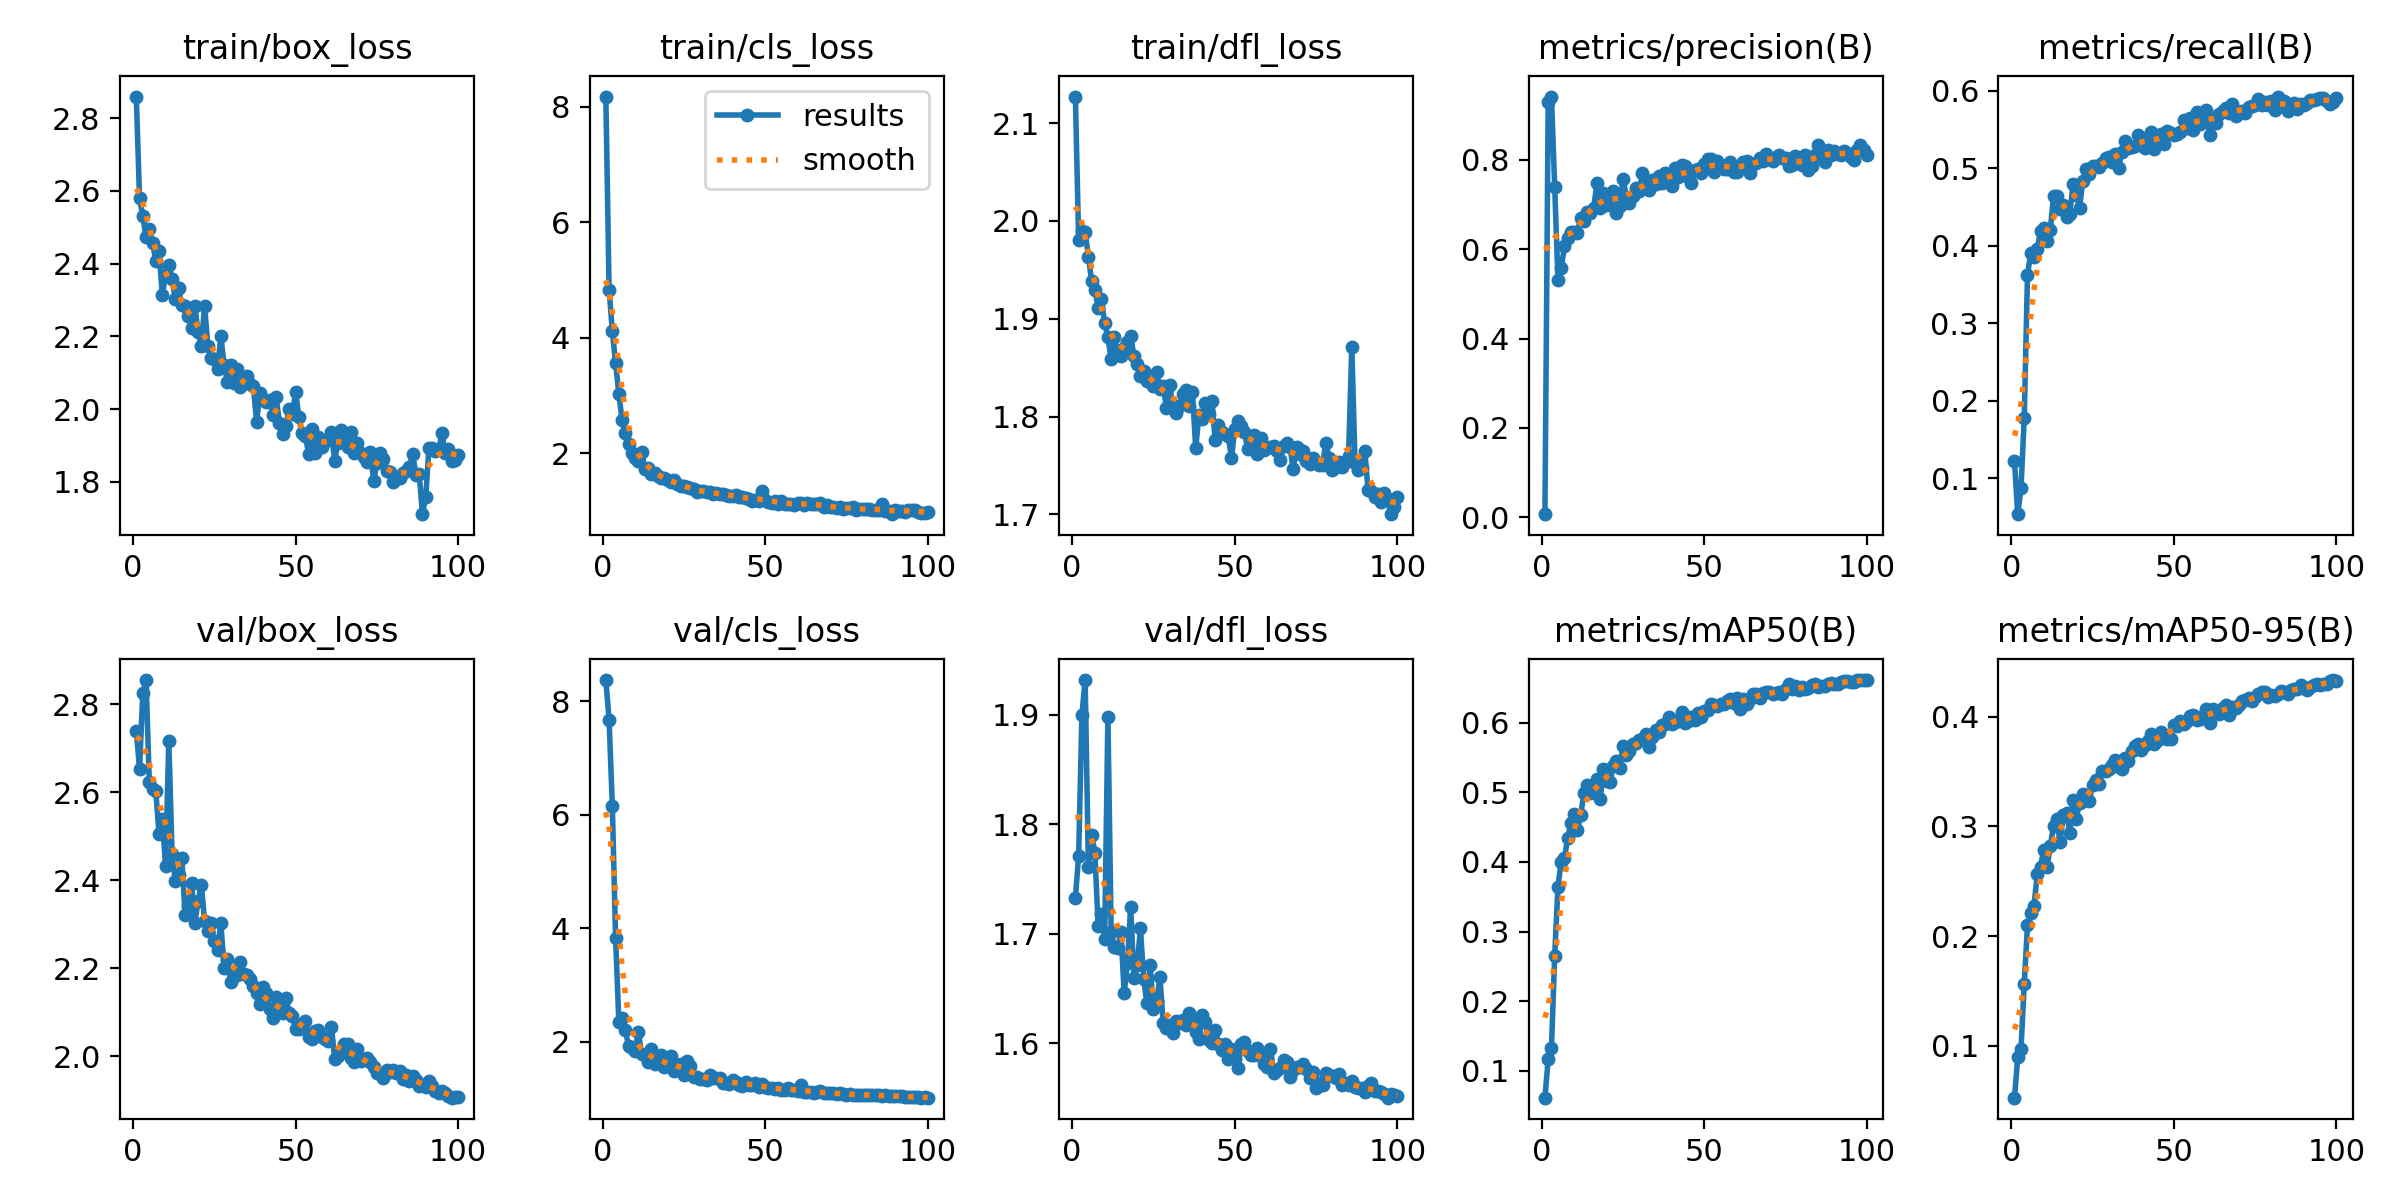

The table this chart was drawn from, first rows:
epoch, train/box_loss, train/cls_loss, train/dfl_loss, metrics/precision(B), metrics/recall(B), metrics/mAP50(B), metrics/mAP50-95(B), val/box_loss, val/cls_loss, val/dfl_loss, lr/pg0, lr/pg1, lr/pg2
1, 2.86, 8.177, 2.127, 0.00723, 0.1215, 0.06129, 0.05293, 2.74, 8.374, 1.733, 0.0002314, 0.0002314, 0.0002314
2, 2.579, 4.835, 1.98, 0.9288, 0.05346, 0.1169, 0.08964, 2.653, 7.671, 1.771, 0.0004647, 0.0004647, 0.0004647
3, 2.531, 4.111, 1.99, 0.941, 0.08698, 0.1326, 0.09731, 2.826, 6.153, 1.9, 0.0006934, 0.0006934, 0.0006934
4, 2.474, 3.563, 1.988, 0.7382, 0.1777, 0.2656, 0.1568, 2.855, 3.829, 1.932, 0.0006928, 0.0006928, 0.0006928
5, 2.496, 3.031, 1.964, 0.5319, 0.3623, 0.3643, 0.21, 2.623, 2.349, 1.761, 0.0006857, 0.0006857, 0.0006857
6, 2.457, 2.575, 1.939, 0.5569, 0.391, 0.4005, 0.2215, 2.608, 2.408, 1.791, 0.0006787, 0.0006787, 0.0006787
7, 2.408, 2.353, 1.93, 0.606, 0.3851, 0.4053, 0.2274, 2.603, 2.209, 1.774, 0.0006716, 0.0006716, 0.0006716
8, 2.434, 2.168, 1.911, 0.6258, 0.3963, 0.4347, 0.2565, 2.504, 1.919, 1.707, 0.0006645, 0.0006645, 0.0006645
9, 2.314, 2.009, 1.92, 0.6373, 0.4184, 0.4567, 0.2635, 2.54, 1.882, 1.718, 0.0006574, 0.0006574, 0.0006574
10, 2.368, 1.913, 1.895, 0.6393, 0.4224, 0.4693, 0.2789, 2.432, 1.843, 1.696, 0.0006504, 0.0006504, 0.0006504
11, 2.397, 1.867, 1.881, 0.6369, 0.4062, 0.4461, 0.2632, 2.717, 2.174, 1.898, 0.0006433, 0.0006433, 0.0006433
12, 2.359, 2.03, 1.859, 0.6702, 0.4204, 0.4673, 0.2817, 2.46, 1.775, 1.701, 0.0006362, 0.0006362, 0.0006362
13, 2.302, 1.728, 1.881, 0.6637, 0.4636, 0.4994, 0.3003, 2.397, 1.759, 1.688, 0.0006292, 0.0006292, 0.0006292
14, 2.334, 1.752, 1.867, 0.683, 0.4639, 0.5102, 0.3072, 2.413, 1.637, 1.687, 0.0006221, 0.0006221, 0.0006221
15, 2.286, 1.646, 1.862, 0.6807, 0.447, 0.4989, 0.2853, 2.451, 1.877, 1.702, 0.000615, 0.000615, 0.000615
16, 2.283, 1.662, 1.87, 0.6928, 0.4533, 0.5029, 0.3102, 2.321, 1.603, 1.646, 0.000608, 0.000608, 0.000608
17, 2.257, 1.603, 1.876, 0.7478, 0.4368, 0.5185, 0.3124, 2.342, 1.625, 1.673, 0.0006009, 0.0006009, 0.0006009
18, 2.222, 1.576, 1.882, 0.6917, 0.4411, 0.4903, 0.294, 2.394, 1.764, 1.725, 0.0005938, 0.0005938, 0.0005938
19, 2.283, 1.579, 1.862, 0.7251, 0.4794, 0.5342, 0.3244, 2.303, 1.545, 1.66, 0.0005868, 0.0005868, 0.0005868
20, 2.213, 1.531, 1.853, 0.6986, 0.4662, 0.5158, 0.3065, 2.352, 1.597, 1.671, 0.0005797, 0.0005797, 0.0005797
21, 2.174, 1.495, 1.842, 0.7112, 0.4489, 0.5153, 0.3216, 2.39, 1.745, 1.705, 0.0005726, 0.0005726, 0.0005726
22, 2.285, 1.545, 1.847, 0.7303, 0.4838, 0.5375, 0.33, 2.306, 1.49, 1.659, 0.0005656, 0.0005656, 0.0005656
23, 2.175, 1.465, 1.837, 0.681, 0.4993, 0.5447, 0.3259, 2.285, 1.542, 1.636, 0.0005585, 0.0005585, 0.0005585
24, 2.141, 1.436, 1.835, 0.6955, 0.4925, 0.5351, 0.3233, 2.304, 1.604, 1.671, 0.0005514, 0.0005514, 0.0005514
25, 2.138, 1.43, 1.831, 0.7578, 0.5036, 0.5663, 0.3374, 2.262, 1.413, 1.631, 0.0005443, 0.0005443, 0.0005443
26, 2.111, 1.414, 1.846, 0.7172, 0.5031, 0.5538, 0.3419, 2.242, 1.667, 1.638, 0.0005373, 0.0005373, 0.0005373
27, 2.2, 1.396, 1.829, 0.7033, 0.5021, 0.5589, 0.3387, 2.303, 1.571, 1.66, 0.0005302, 0.0005302, 0.0005302
28, 2.122, 1.379, 1.831, 0.7195, 0.5063, 0.5692, 0.3505, 2.199, 1.371, 1.618, 0.0005232, 0.0005232, 0.0005232
29, 2.075, 1.325, 1.809, 0.7356, 0.5136, 0.5711, 0.3505, 2.22, 1.373, 1.614, 0.0005161, 0.0005161, 0.0005161
30, 2.123, 1.352, 1.832, 0.7291, 0.5145, 0.5746, 0.3527, 2.169, 1.348, 1.616, 0.000509, 0.000509, 0.000509
31, 2.071, 1.338, 1.811, 0.7705, 0.508, 0.5764, 0.3563, 2.187, 1.341, 1.609, 0.0005019, 0.0005019, 0.0005019
32, 2.111, 1.321, 1.804, 0.7493, 0.5181, 0.5834, 0.3602, 2.184, 1.319, 1.62, 0.0004949, 0.0004949, 0.0004949
33, 2.061, 1.328, 1.811, 0.7328, 0.5004, 0.5656, 0.354, 2.213, 1.409, 1.619, 0.0004878, 0.0004878, 0.0004878
34, 2.085, 1.298, 1.823, 0.7536, 0.5213, 0.5795, 0.3525, 2.187, 1.358, 1.621, 0.0004807, 0.0004807, 0.0004807
35, 2.092, 1.311, 1.828, 0.7445, 0.5354, 0.5891, 0.3619, 2.185, 1.359, 1.616, 0.0004737, 0.0004737, 0.0004737
36, 2.069, 1.3, 1.811, 0.7642, 0.5257, 0.5867, 0.3599, 2.176, 1.356, 1.628, 0.0004666, 0.0004666, 0.0004666
37, 2.064, 1.299, 1.825, 0.7468, 0.5276, 0.5962, 0.3687, 2.16, 1.279, 1.621, 0.0004595, 0.0004595, 0.0004595
38, 1.964, 1.285, 1.768, 0.77, 0.5289, 0.5988, 0.3736, 2.143, 1.264, 1.61, 0.0004525, 0.0004525, 0.0004525
39, 2.045, 1.255, 1.802, 0.7621, 0.5433, 0.608, 0.3754, 2.119, 1.248, 1.604, 0.0004454, 0.0004454, 0.0004454
40, 2.024, 1.266, 1.798, 0.7403, 0.5387, 0.5977, 0.3696, 2.156, 1.328, 1.626, 0.0004383, 0.0004383, 0.0004383
41, 2.02, 1.269, 1.814, 0.7816, 0.5264, 0.6014, 0.3745, 2.144, 1.295, 1.619, 0.0004313, 0.0004313, 0.0004313
42, 2.026, 1.25, 1.802, 0.7614, 0.5371, 0.6021, 0.3778, 2.107, 1.238, 1.603, 0.0004242, 0.0004242, 0.0004242
43, 1.985, 1.247, 1.816, 0.7877, 0.5466, 0.6154, 0.3841, 2.087, 1.226, 1.601, 0.0004171, 0.0004171, 0.0004171
44, 2.035, 1.224, 1.776, 0.785, 0.5244, 0.6, 0.3754, 2.135, 1.291, 1.612, 0.0004101, 0.0004101, 0.0004101
45, 1.962, 1.205, 1.791, 0.7603, 0.5358, 0.6032, 0.3787, 2.109, 1.234, 1.6, 0.000403, 0.000403, 0.000403
46, 1.931, 1.165, 1.784, 0.7482, 0.5449, 0.6084, 0.3859, 2.098, 1.231, 1.594, 0.0003959, 0.0003959, 0.0003959
47, 1.954, 1.19, 1.782, 0.7764, 0.532, 0.6033, 0.3834, 2.133, 1.276, 1.599, 0.0003888, 0.0003888, 0.0003888
48, 2, 1.178, 1.78, 0.7785, 0.5484, 0.614, 0.3798, 2.099, 1.207, 1.586, 0.0003818, 0.0003818, 0.0003818
49, 1.988, 1.338, 1.758, 0.771, 0.5458, 0.6087, 0.3794, 2.091, 1.246, 1.595, 0.0003747, 0.0003747, 0.0003747
50, 2.047, 1.197, 1.787, 0.7899, 0.543, 0.6174, 0.3922, 2.062, 1.193, 1.586, 0.0003676, 0.0003676, 0.0003676
51, 1.978, 1.159, 1.796, 0.8021, 0.544, 0.6189, 0.3914, 2.062, 1.176, 1.577, 0.0003606, 0.0003606, 0.0003606
52, 1.933, 1.14, 1.791, 0.8004, 0.547, 0.6267, 0.3959, 2.073, 1.18, 1.599, 0.0003535, 0.0003535, 0.0003535
53, 1.926, 1.167, 1.784, 0.7717, 0.5622, 0.6258, 0.393, 2.079, 1.168, 1.602, 0.0003464, 0.0003464, 0.0003464
54, 1.878, 1.12, 1.766, 0.7972, 0.5514, 0.624, 0.3963, 2.044, 1.176, 1.593, 0.0003394, 0.0003394, 0.0003394
55, 1.946, 1.178, 1.778, 0.788, 0.5646, 0.6274, 0.4009, 2.04, 1.148, 1.589, 0.0003323, 0.0003323, 0.0003323
56, 1.88, 1.118, 1.781, 0.7792, 0.5497, 0.6269, 0.4011, 2.057, 1.147, 1.59, 0.0003252, 0.0003252, 0.0003252
57, 1.923, 1.12, 1.762, 0.7795, 0.5729, 0.6319, 0.3968, 2.059, 1.178, 1.596, 0.0003182, 0.0003182, 0.0003182
58, 1.895, 1.117, 1.778, 0.7948, 0.5567, 0.6342, 0.3976, 2.044, 1.148, 1.588, 0.0003111, 0.0003111, 0.0003111
59, 1.915, 1.101, 1.766, 0.7733, 0.5665, 0.6279, 0.4006, 2.039, 1.141, 1.581, 0.000304, 0.000304, 0.000304
60, 1.915, 1.141, 1.768, 0.7716, 0.5754, 0.6349, 0.4069, 2.033, 1.127, 1.578, 0.0002969, 0.0002969, 0.0002969
... 40 more rows
